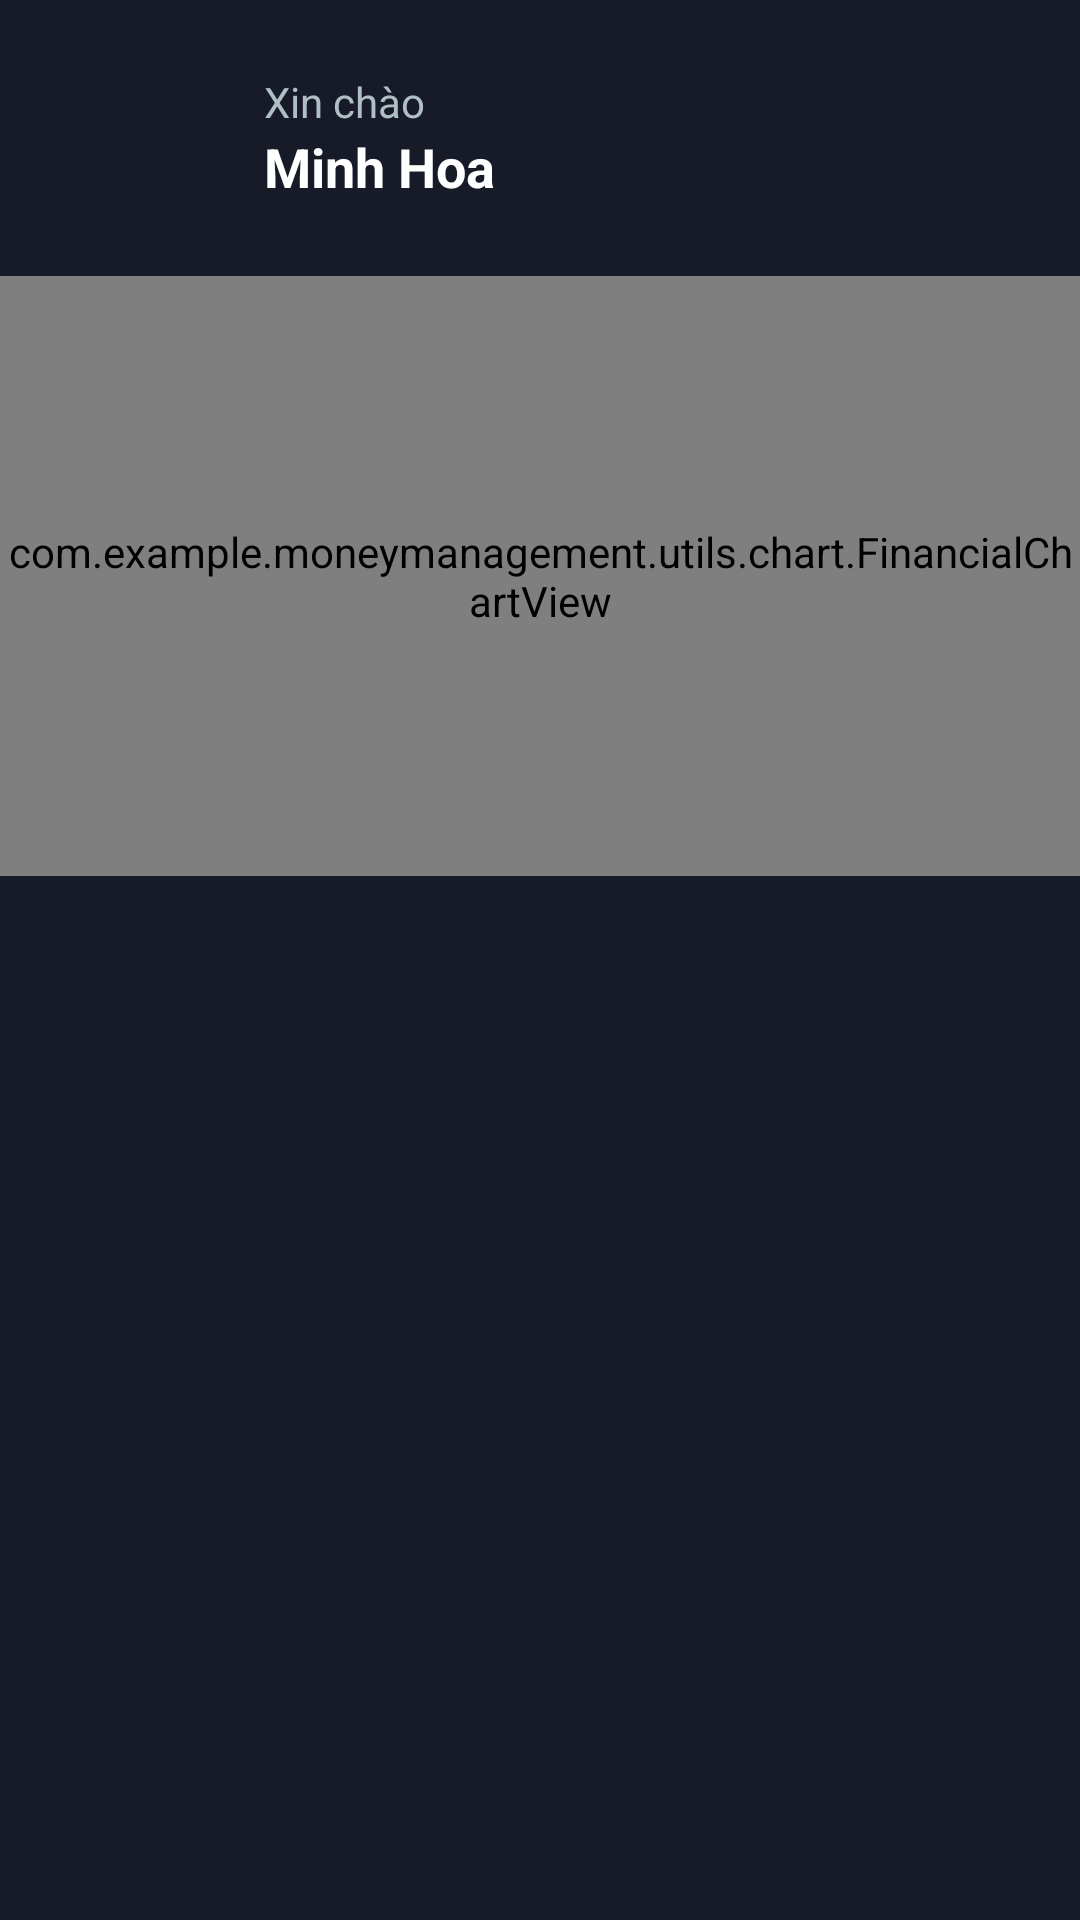

Write the Android layout XML for this screen, with the resource values it uses.
<!-- AndroidManifest.xml: application theme Theme.MoneyManagement -->
<!-- res/layout/fragment_home.xml -->
<?xml version="1.0" encoding="utf-8"?>
<androidx.constraintlayout.widget.ConstraintLayout xmlns:android="http://schemas.android.com/apk/res/android"
    xmlns:tools="http://schemas.android.com/tools"
    android:layout_width="match_parent"
    android:layout_height="match_parent"
    xmlns:app="http://schemas.android.com/apk/res-auto"
    tools:context=".view.fragment_inside.HomeFragment"
    android:background="@color/bg_color">

    <LinearLayout
        android:id="@+id/header_layout"
        android:layout_width="match_parent"
        android:layout_height="wrap_content"
        android:orientation="horizontal"
        android:padding="16dp"
        android:gravity="center_vertical"
        app:layout_constraintTop_toTopOf="parent">

        <ImageView
            android:layout_width="wrap_content"
            android:layout_height="wrap_content"
            android:background="@drawable/circle" />

        <LinearLayout
            android:layout_width="0dp"
            android:layout_height="wrap_content"
            android:layout_weight="1"
            android:orientation="vertical"
            android:layout_marginStart="12dp">

            <TextView
                android:id="@+id/greeting_text"
                android:layout_width="wrap_content"
                android:layout_height="wrap_content"
                android:text="@string/hello_label"
                android:textColor="#B0BEC5"
                android:textSize="14sp" />

            <TextView
                android:id="@+id/user_name"
                android:layout_width="wrap_content"
                android:layout_height="wrap_content"
                android:text="Minh Hoa"
                android:textColor="#FFFFFF"
                android:textSize="18sp"
                android:textStyle="bold" />

        </LinearLayout>

    </LinearLayout>

    
















































































    <com.example.moneymanagement.utils.chart.FinancialChartView
        android:id="@+id/chart_card"
        android:layout_width="0dp"
        android:layout_height="200dp"
        app:layout_constraintTop_toBottomOf="@id/header_layout"
        app:layout_constraintStart_toStartOf="parent"
        app:layout_constraintEnd_toEndOf="parent" />


    <androidx.recyclerview.widget.RecyclerView
        android:id="@+id/transaction_recycler_view"
        android:layout_width="0dp"
        android:layout_height="0dp"
        android:layout_marginTop="16dp"
        android:paddingHorizontal="16dp"
        android:clipToPadding="false"
        app:layout_constraintTop_toBottomOf="@id/chart_card"
        app:layout_constraintBottom_toBottomOf="parent"
        app:layout_constraintStart_toStartOf="parent"
        app:layout_constraintEnd_toEndOf="parent"
        tools:listitem="@layout/item_transaction" />




</androidx.constraintlayout.widget.ConstraintLayout>
<!-- res/layout/item_transaction.xml (included above) -->
<?xml version="1.0" encoding="utf-8"?>
<LinearLayout xmlns:android="http://schemas.android.com/apk/res/android"
    xmlns:app="http://schemas.android.com/apk/res-auto"
    android:layout_width="match_parent"
    android:layout_height="wrap_content"
    xmlns:tools="http://schemas.android.com/tools"
    android:orientation="vertical"
    android:background="#1E2A3A">


    <LinearLayout
        android:layout_width="match_parent"
        android:layout_height="wrap_content"
        android:orientation="horizontal"
        android:gravity="center_vertical"
        android:padding="16dp"
        android:background="?android:attr/selectableItemBackground">

        <FrameLayout
            android:layout_width="48dp"
            android:layout_height="48dp"
            android:background="@drawable/circle">

            <ImageView
                android:id="@+id/transaction_icon"
                android:layout_width="match_parent"
                android:layout_height="match_parent"
                android:padding="8dp"
                android:scaleType="centerCrop"
                tools:src="@drawable/salary" />

            <TextView
                android:id="@+id/transaction_emoji"
                android:layout_width="match_parent"
                android:layout_height="match_parent"
                android:gravity="center"
                android:textSize="28sp"
                android:visibility="gone"
                tools:text="🍕"
                tools:visibility="visible" />
        </FrameLayout>



        <LinearLayout
            android:layout_width="0dp"
            android:layout_height="wrap_content"
            android:layout_weight="1"
            android:orientation="vertical"
            android:layout_marginStart="12dp">

            <TextView
                android:id="@+id/transaction_title"
                android:layout_width="wrap_content"
                android:layout_height="wrap_content"
                android:text="Ăn uống"
                android:textColor="#FFFFFF"
                android:textSize="16sp"
                android:textStyle="bold" />

            <TextView
                android:id="@+id/transaction_category"
                android:layout_width="wrap_content"
                android:layout_height="wrap_content"
                android:text="@string/note_transaction"
                android:textColor="#B0BEC5"
                android:textSize="14sp"
                android:layout_marginTop="2dp" />

        </LinearLayout>

        <LinearLayout
            android:layout_width="wrap_content"
            android:layout_height="wrap_content"
            android:orientation="vertical"
            android:gravity="end">

            <TextView
                android:id="@+id/transaction_amount"
                android:layout_width="wrap_content"
                android:layout_height="wrap_content"
                android:text="-100,000 đ"
                android:textColor="#F44336"
                android:textSize="16sp"
                android:textStyle="bold" />

            <TextView
                android:id="@+id/wallet_type"
                android:layout_width="wrap_content"
                android:layout_height="wrap_content"
                android:text="@string/my_wallet"
                android:textColor="#B0BEC5"
                android:textSize="12sp"
                android:layout_marginTop="2dp" />

        </LinearLayout>

    </LinearLayout>

</LinearLayout>
<!-- resources referenced by this layout -->
<resources>
  <color name="bg_color">#161B27</color>
  <!-- drawable circle (drawable) -->
  <shape xmlns:android="http://schemas.android.com/apk/res/android"
      android:shape="oval">
  
  
      <size
          android:width="60dp"
          android:height="60dp" />
  </shape>
  <string name="hello_label">Xin chào</string>
  <string name="my_wallet">Ví của tôi</string>
  <string name="note_transaction">Ghi chú</string>
  <string name="tab_expense">Chi tiêu</string>
  <string name="tab_income">Thu nhập</string>
  <style name="Theme.MoneyManagement" parent="Base.Theme.MoneyManagement" />
  <style name="Base.Theme.MoneyManagement" parent="Theme.Material3.DayNight.NoActionBar">
          <item name="android:colorBackground">@color/white</item>
          <item name="android:textColorPrimary">@color/black</item>
      </style>
  <color name="white">#FFFFFFFF</color>
  <color name="black">#FF000000</color>
</resources>
